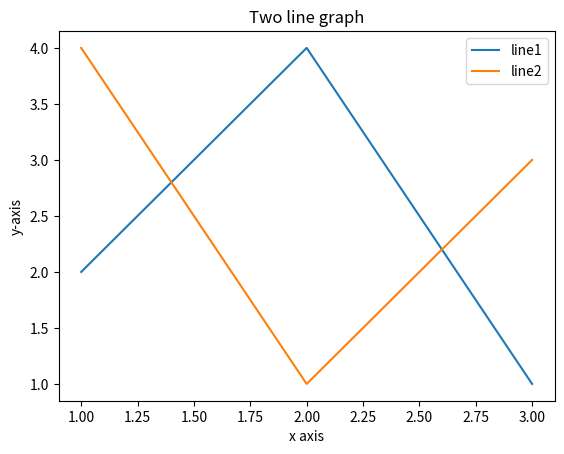

Recreate this plot in Python.
import matplotlib.pyplot as plt
x1=[1,2,3]
y1=[2,4,1]
plt.plot(x1,y1,label="line1")
x2=[1,2,3]
y2=[4,1,3]
plt.plot(x2,y2,label="line2")
plt.xlabel('x axis')
plt.ylabel('y-axis')
plt.title('Two line graph')
plt.legend()
plt.show()
